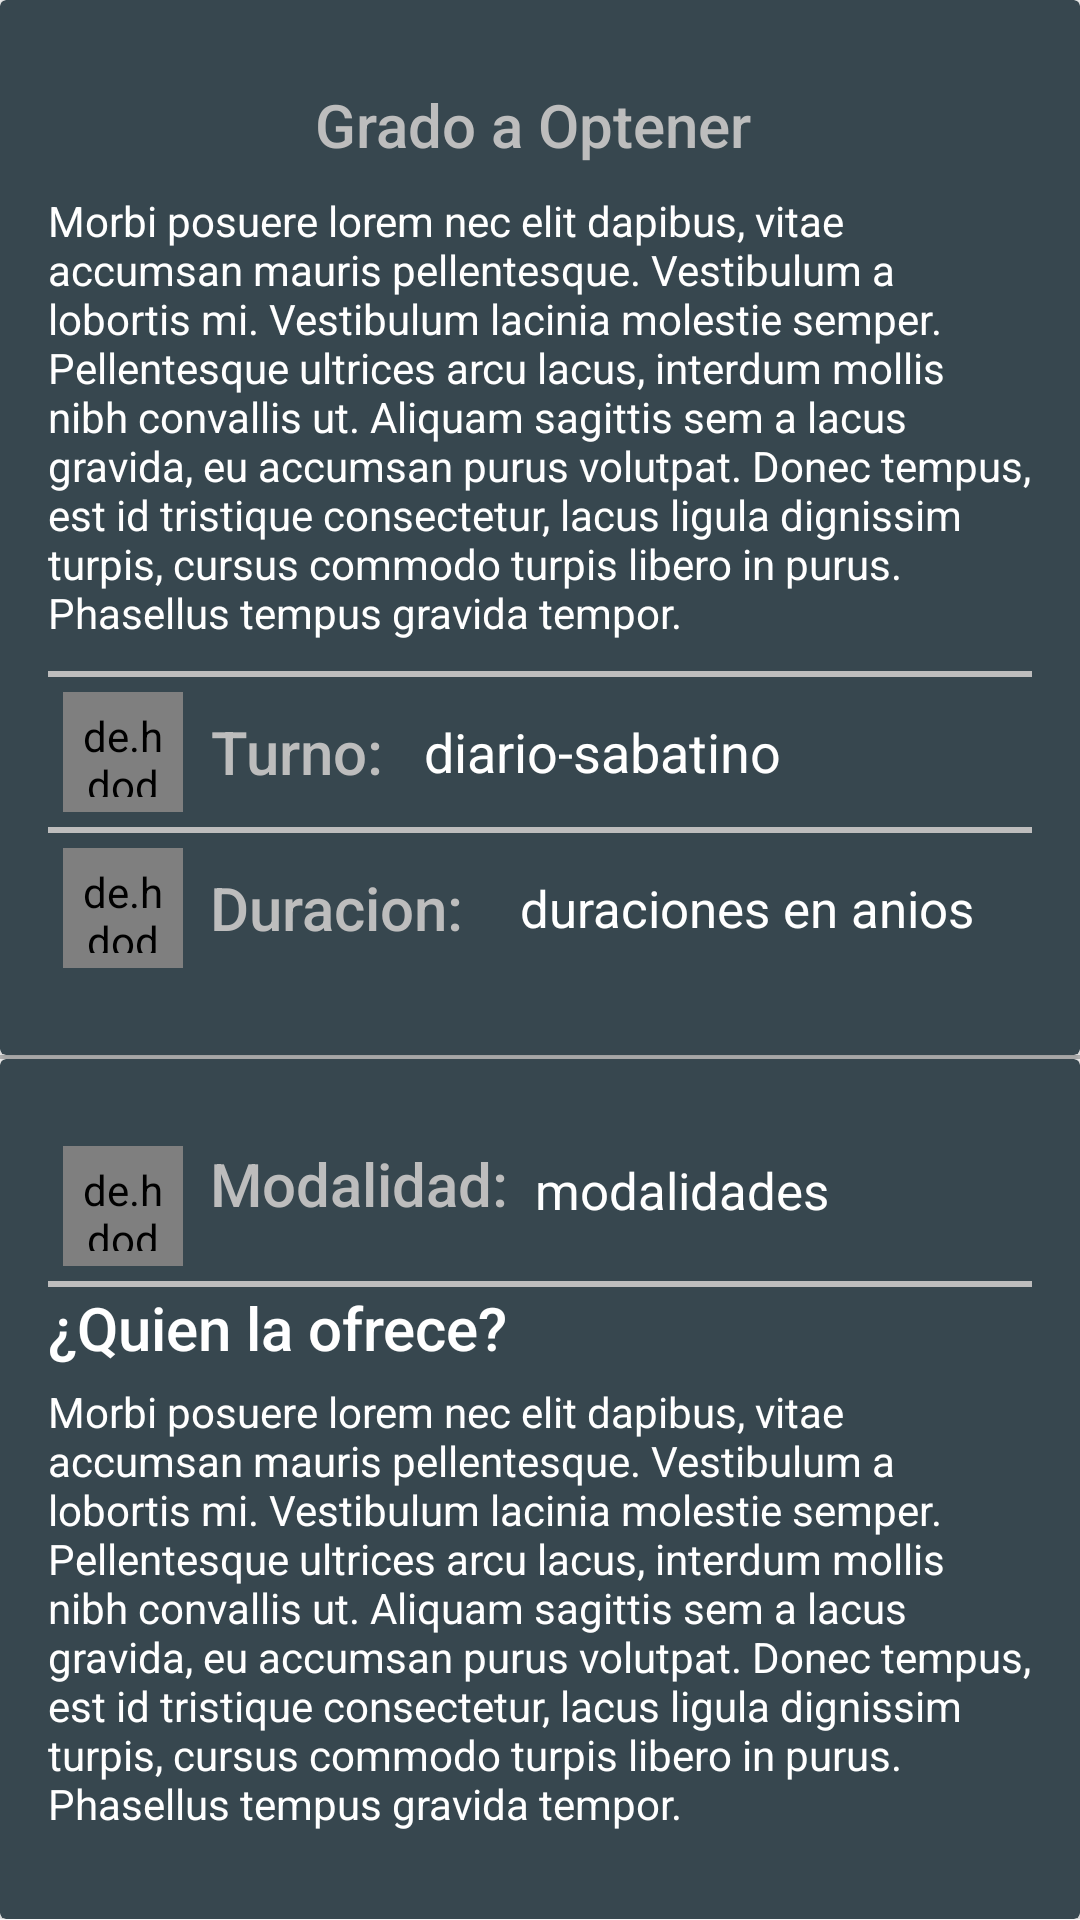

Android layout source for this screen:
<!-- AndroidManifest.xml: application theme AppTheme -->
<!-- res/layout/cartview_utilidad.xml -->
<?xml version="1.0" encoding="utf-8"?>
<ScrollView
    xmlns:android="http://schemas.android.com/apk/res/android" android:layout_width="match_parent"
    android:orientation="vertical"
    android:layout_height="wrap_content"
    >

    <LinearLayout
        xmlns:android="http://schemas.android.com/apk/res/android" android:layout_width="match_parent"
        android:orientation="vertical"
        android:layout_height="match_parent"
        >
        <android.support.v7.widget.CardView
            xmlns:card_view="http://schemas.android.com/apk/res-auto"
            android:id="@+id/id_nombre_perfil"
            android:layout_width="match_parent"
            android:layout_height="wrap_content"
            card_view:cardBackgroundColor="#37474F"
            >
            <LinearLayout
                style="@style/Widget.CardContent"
                android:layout_width="match_parent"
                android:layout_height="wrap_content">

                <TextView
                    android:layout_width="match_parent"
                    android:layout_height="wrap_content"
                    android:text="Grado a Optener "
                    android:textColor="@color/divider"
                    android:layout_margin="4dp"
                    android:gravity="center"
                    android:textAppearance="@style/TextAppearance.AppCompat.Title" />

                <LinearLayout
                    android:layout_width="match_parent"
                    android:layout_height="wrap_content"
                    android:layout_weight="1"
                    android:orientation="horizontal"
                    >

                    <TextView
                        android:id="@+id/grado_carrera"
                        android:layout_width="match_parent"
                        android:layout_height="wrap_content"
                        android:textColor="#FFF"
                        android:text="@string/girl_ipsum"
                        android:layout_marginTop="5dp"
                        android:layout_marginBottom="10dp"
                        />
                </LinearLayout>

                <View
                    android:background="@color/divider"
                    android:layout_width="match_parent"
                    android:layout_height="2dp"
                    />



                <LinearLayout
                    android:layout_width="match_parent"
                    android:layout_height="wrap_content"
                    android:layout_weight="1"
                    android:orientation="horizontal"
                    android:gravity="center_horizontal|center_vertical"
                    android:layout_gravity="center_horizontal|center_vertical"
                    >

                    <de.hdodenhof.circleimageview.CircleImageView
                        android:id="@+id/icono_util_turno"
                        android:layout_width="40dp"
                        android:layout_height="40dp"
                        android:src="@drawable/turno"
                        android:layout_margin="5dp"
                        android:padding="5dp"
                        android:layout_gravity="center"
                        />


                    <TextView
                        android:id="@+id/turno_id"
                        android:layout_width="wrap_content"
                        android:layout_height="wrap_content"
                        android:text="Turno:  "
                        android:textColor="@color/divider"
                        android:layout_margin="4dp"
                        android:gravity="center"
                        android:textAppearance="@style/TextAppearance.AppCompat.Title"
                        />


                    <TextView
                        android:id="@+id/turno_carrera"
                        android:labelFor="@+id/turno_id"
                        android:layout_width="match_parent"
                        android:layout_height="wrap_content"
                        android:layout_marginBottom="5dp"
                        android:layout_marginTop="5dp"
                        android:text="diario-sabatino"
                        android:textColor="#FFF"
                        android:textSize="18sp"
                        android:gravity=""
                        />
                </LinearLayout>


                <View
                    android:background="@color/divider"
                    android:layout_width="match_parent"
                    android:layout_height="2dp"
                    />


                <LinearLayout
                    android:layout_width="match_parent"
                    android:layout_height="wrap_content"
                    android:layout_weight="1"
                    android:orientation="horizontal"
                    android:gravity="center_horizontal|center_vertical"
                    android:layout_gravity="center_horizontal|center_vertical"
                    >

                    <de.hdodenhof.circleimageview.CircleImageView
                        android:id="@+id/icono_util_duracion"
                        android:layout_width="40dp"
                        android:layout_height="40dp"
                        android:src="@drawable/duracion"
                        android:layout_margin="5dp"
                        android:padding="5dp"
                        android:layout_gravity="center"
                        />


                    <TextView
                        android:id="@+id/label_duracion"
                        android:layout_width="wrap_content"
                        android:layout_height="wrap_content"
                        android:text="Duracion:  "
                        android:textColor="@color/divider"
                        android:layout_margin="4dp"
                        android:gravity="center"
                        android:textAppearance="@style/TextAppearance.AppCompat.Title" />

                    <TextView
                        android:labelFor="@+id/label_duracion"
                        android:id="@+id/duracion_carrera"
                        android:layout_width="match_parent"
                        android:layout_height="wrap_content"
                        android:textColor="#FFF"
                        android:text="duraciones en anios"
                        android:layout_margin="5dp"
                        android:textSize="17sp"
                        />
                </LinearLayout>

            </LinearLayout>

        </android.support.v7.widget.CardView>
        <View
            android:background="@color/divider"
            android:layout_width="match_parent"
            android:layout_height="1.2dp"
            />
        <android.support.v7.widget.CardView
            xmlns:card_view="http://schemas.android.com/apk/res-auto"
            android:id="@+id/cart_3"
            android:layout_width="match_parent"
            android:layout_height="wrap_content"
            card_view:cardBackgroundColor="#37474F"
            >

            <LinearLayout
                style="@style/Widget.CardContent"
                android:layout_width="match_parent"
                android:layout_height="wrap_content">

                <LinearLayout
                    android:layout_width="match_parent"
                    android:layout_height="wrap_content"
                    android:layout_weight="1"
                    android:orientation="horizontal"
                    android:gravity="center_horizontal|center_vertical|top"
                    android:layout_gravity="center_horizontal|center_vertical"
                    >

                    <de.hdodenhof.circleimageview.CircleImageView
                        android:id="@+id/icono_util_modalidad"
                        android:layout_width="40dp"
                        android:layout_height="40dp"
                        android:src="@drawable/modallidades"
                        android:layout_margin="5dp"
                        android:padding="5dp"
                        android:layout_gravity="center"
                        />

                    <TextView
                        android:id="@+id/label_model"
                        android:layout_width="wrap_content"
                        android:layout_height="wrap_content"
                        android:text="Modalidad:"
                        android:textColor="@color/divider"
                        android:layout_margin="4dp"
                        android:gravity="center"
                        android:textAppearance="@style/TextAppearance.AppCompat.Title" />

                    <TextView
                        android:labelFor="@+id/label_model"
                        android:id="@+id/modalidad_carrera"
                        android:layout_width="match_parent"
                        android:layout_height="wrap_content"
                        android:textColor="#FFF"
                        android:text="modalidades"
                        android:layout_margin="5dp"
                        android:textSize="17sp"
                        />
                </LinearLayout>

                <View
                    android:background="@color/divider"
                    android:layout_width="match_parent"
                    android:layout_height="2dp"
                    />

                <TextView
                    android:layout_width="match_parent"
                    android:layout_height="wrap_content"
                    android:text="¿Quien la ofrece?"
                    android:textColor="#FFF"
                    android:textAppearance="@style/TextAppearance.AppCompat.Title" />

                <TextView
                    android:id="@+id/ofrecen_carrera"
                    android:layout_width="match_parent"
                    android:layout_height="wrap_content"
                    android:textColor="#FFF"
                    android:text="@string/girl_ipsum"
                    android:layout_marginTop="5dp"
                    android:layout_marginBottom="5dp"
                    />

            </LinearLayout>
        </android.support.v7.widget.CardView>
    </LinearLayout>
</ScrollView>
<!-- resources referenced by this layout -->
<resources>
  <color name="divider">#BDBDBD</color>
  <string name="girl_ipsum">
          Morbi posuere lorem nec elit dapibus, vitae accumsan mauris pellentesque.
          Vestibulum a lobortis mi. Vestibulum lacinia molestie semper. Pellentesque
          ultrices arcu lacus, interdum mollis nibh convallis ut. Aliquam sagittis
          sem a lacus gravida, eu accumsan purus volutpat. Donec tempus, est id
          tristique consectetur, lacus ligula dignissim turpis, cursus commodo turpis
          libero in purus. Phasellus tempus gravida tempor.
      </string>
  <style name="Widget.CardContent" parent="android:Widget">
          <item name="android:paddingLeft">16dp</item>
          <item name="android:paddingRight">16dp</item>
          <item name="android:paddingTop">24dp</item>
          <item name="android:paddingBottom">24dp</item>
          <item name="android:orientation">vertical</item>
      </style>
  <style name="AppTheme" parent="Theme.AppCompat.Light.DarkActionBar">
          
          <item name="colorPrimary">@color/primary</item>
          <item name="colorPrimaryDark">@color/primary_dark</item>
          <item name="colorAccent">@color/accent</item>
  
          <item name="windowActionBar">false</item>
          <item name="windowNoTitle">true</item>
  
      </style>
  <color name="primary">#03A9F4</color>
  <color name="primary_dark">#0288D1</color>
  <color name="accent">#FF5722</color>
</resources>
